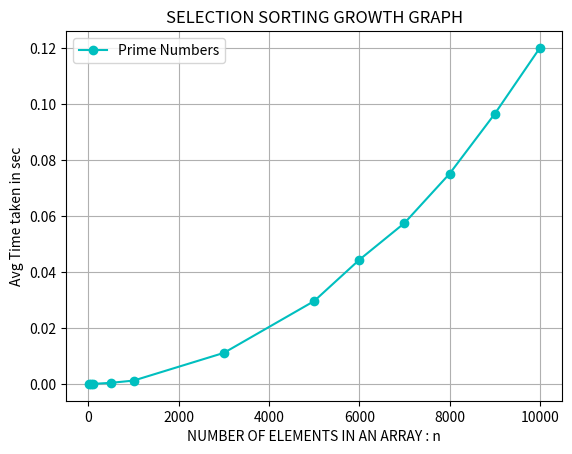

This chart was generated by the following Python code:
import matplotlib.pyplot as plt

# Sample data
x = [10, 50, 100,500,1000,3000,5000,6000,7000,8000,9000,10000]
y = [0.000001,0.000007,0.000015,0.000394,0.001196,0.011093,0.029593,0.044330,0.057447,0.075075,0.096428,0.119998]

# Create the plot
plt.plot(x, y, marker='o', linestyle='-', color='c', label='Prime Numbers')

# Add labels and title
plt.xlabel('NUMBER OF ELEMENTS IN AN ARRAY : n')
plt.ylabel('Avg Time taken in sec')
plt.title('SELECTION SORTING GROWTH GRAPH')
plt.legend()

# Show the plot
plt.grid(True)
plt.show()